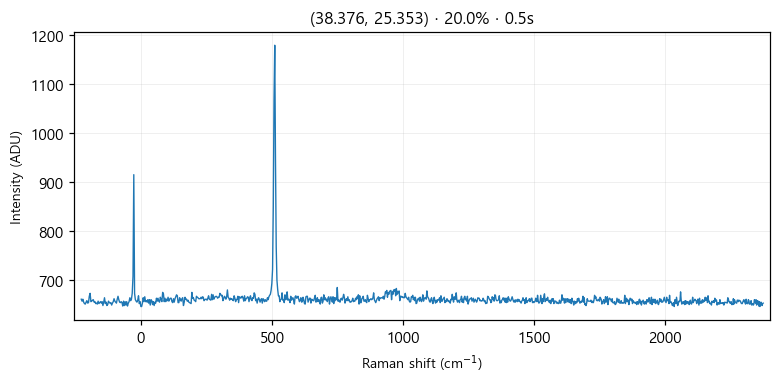

Data behind this chart, as committed beside it:
# laser_power_pct, 20.0
# exposure_time, 0.5
# laser_nm, 532
# mode, single
pixel, raman_shift_cm-1, wavelength_nm, intensity
0, -227.1, 525.7, 660
1, -224, 525.8, 656
2, -220.9, 525.8, 660
3, -217.9, 525.9, 654
4, -214.8, 526, 651
5, -211.7, 526.1, 650
6, -208.6, 526.2, 654
7, -205.6, 526.3, 657
8, -202.5, 526.4, 652
9, -199.4, 526.4, 653
10, -196.4, 526.5, 666
11, -193.3, 526.6, 672
12, -190.3, 526.7, 655
13, -187.2, 526.8, 656
14, -184.1, 526.9, 658
15, -181.1, 526.9, 659
16, -178, 527, 654
17, -175, 527.1, 655
18, -171.9, 527.2, 651
19, -168.9, 527.3, 652
20, -165.8, 527.4, 650
21, -162.8, 527.5, 656
22, -159.7, 527.5, 651
23, -156.7, 527.6, 653
24, -153.6, 527.7, 655
25, -150.6, 527.8, 652
26, -147.5, 527.9, 655
27, -144.5, 528, 647
28, -141.4, 528, 654
29, -138.4, 528.1, 663
30, -135.4, 528.2, 651
31, -132.3, 528.3, 654
32, -129.3, 528.4, 647
33, -126.3, 528.5, 649
34, -123.2, 528.6, 656
35, -120.2, 528.6, 653
36, -117.2, 528.7, 652
37, -114.1, 528.8, 653
38, -111.1, 528.9, 648
39, -108.1, 529, 652
40, -105, 529.1, 655
41, -102, 529.1, 661
42, -98.99, 529.2, 656
43, -95.96, 529.3, 654
44, -92.94, 529.4, 652
45, -89.92, 529.5, 660
46, -86.9, 529.6, 666
47, -83.88, 529.7, 659
48, -80.86, 529.7, 654
49, -77.84, 529.8, 653
50, -74.83, 529.9, 655
51, -71.81, 530, 653
52, -68.8, 530.1, 646
53, -65.79, 530.2, 656
54, -62.78, 530.2, 647
55, -59.77, 530.3, 655
... 968 more rows
